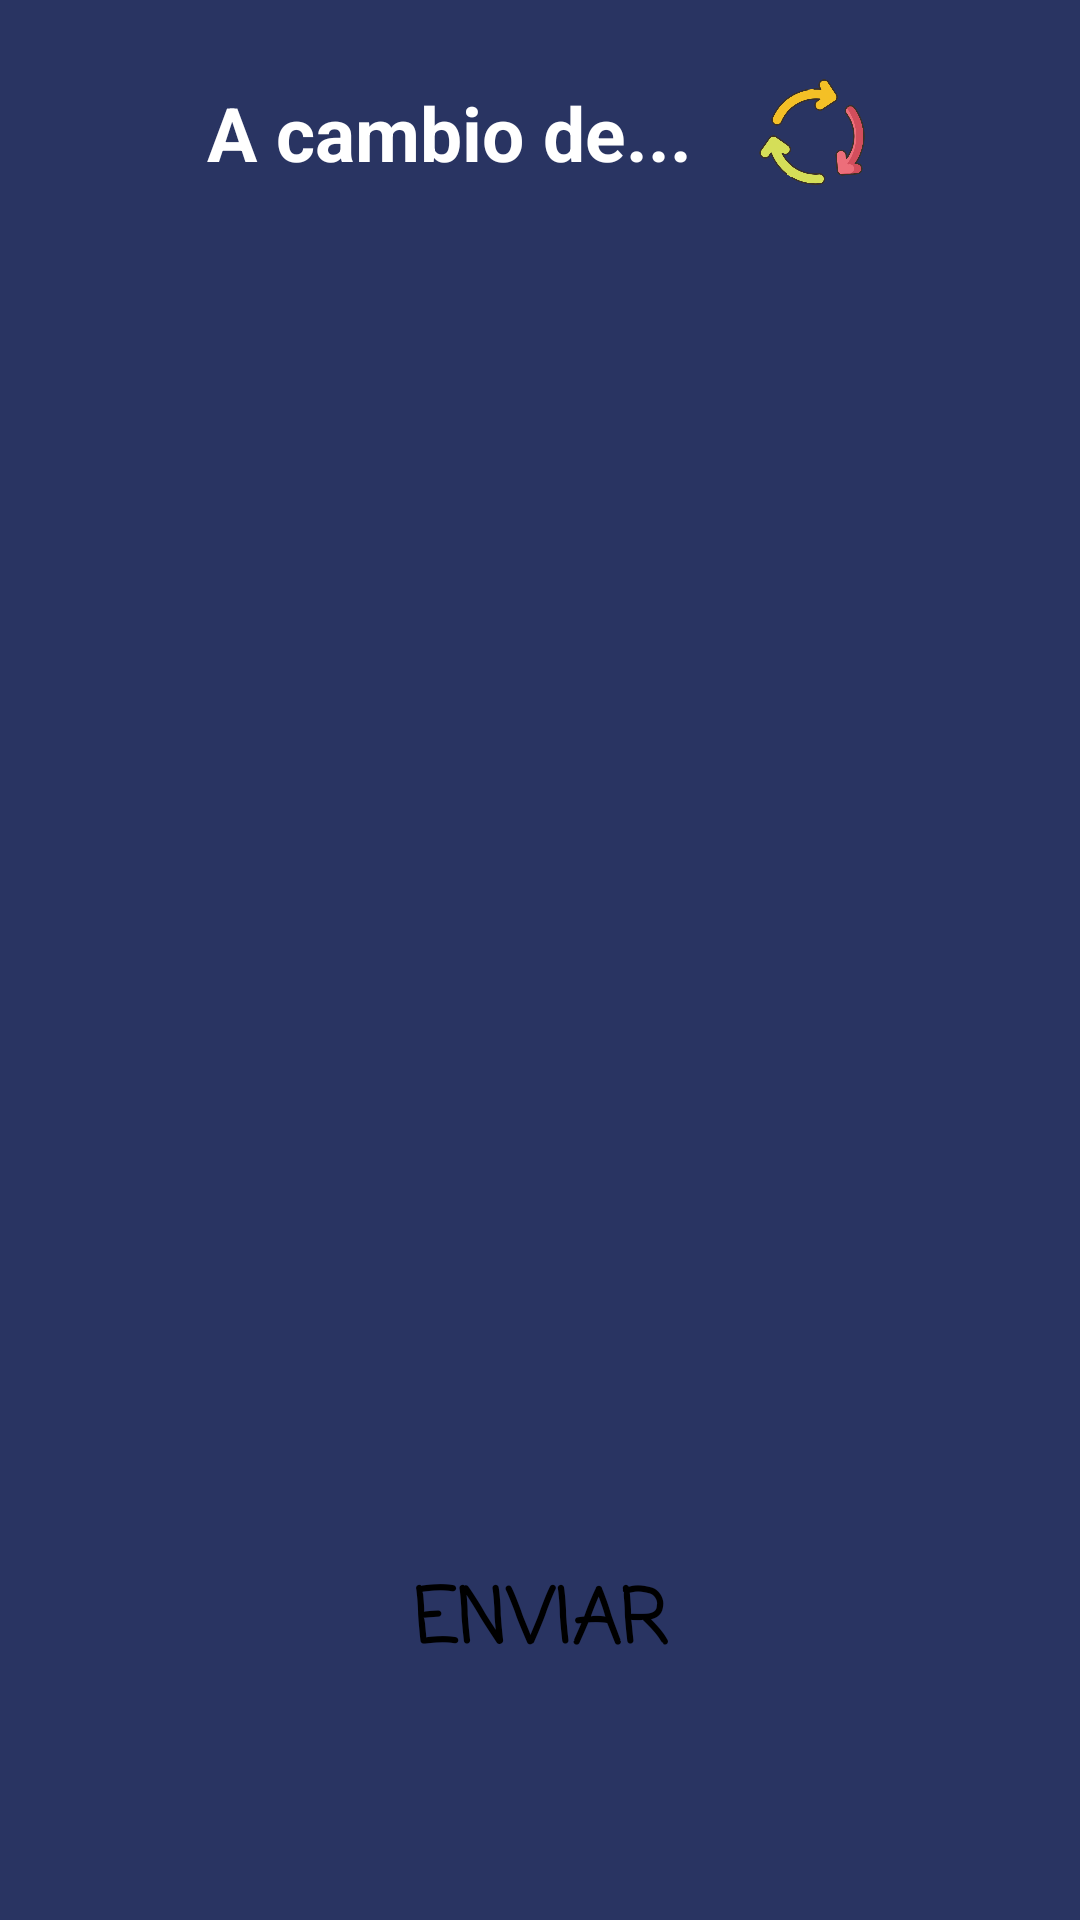

Android layout source for this screen:
<!-- AndroidManifest.xml: fallback theme Theme.MaterialComponents.DayNight.NoActionBar -->
<!-- res/layout/activity_sendoferta.xml -->
<?xml version="1.0" encoding="utf-8"?>
<androidx.constraintlayout.widget.ConstraintLayout xmlns:android="http://schemas.android.com/apk/res/android"
    xmlns:app="http://schemas.android.com/apk/res-auto"
    xmlns:tools="http://schemas.android.com/tools"
    android:layout_width="match_parent"
    android:layout_height="match_parent"
    android:background="#293462"
    tools:context=".sendOferta">


    <LinearLayout
        android:id="@+id/linearLayout4"
        android:layout_width="0dp"
        android:layout_height="wrap_content"
        android:layout_marginTop="50dp"
        android:layout_marginBottom="34dp"
        android:gravity="center"
        app:layout_constraintBottom_toTopOf="@+id/main_recycler_view_products"
        app:layout_constraintEnd_toEndOf="parent"
        app:layout_constraintStart_toStartOf="parent"
        app:layout_constraintTop_toTopOf="parent">

        <TextView
            android:layout_width="wrap_content"
            android:layout_height="wrap_content"
            android:layout_marginHorizontal="10dp"
            android:layout_marginVertical="20dp"
            android:gravity="center"
            android:text="A cambio de..."
            android:textAlignment="center"
            android:textColor="#FFF"
            android:textSize="25sp"
            android:textStyle="bold"
            tools:layout_editor_absoluteX="64dp"
            tools:layout_editor_absoluteY="71dp" />

        <ImageView
            android:layout_width="40dp"
            android:layout_height="40dp"
            android:layout_marginHorizontal="10dp"
            android:background="@drawable/cycle"
            tools:layout_editor_absoluteX="253dp"
            tools:layout_editor_absoluteY="71dp"></ImageView>

    </LinearLayout>

    <androidx.recyclerview.widget.RecyclerView
        android:id="@+id/main_recycler_view_products"
        android:layout_width="0dp"
        android:layout_height="360dp"
        android:layout_marginStart="12dp"
        android:layout_marginLeft="12dp"
        android:layout_marginEnd="12dp"
        android:layout_marginRight="12dp"
        android:layout_marginBottom="42dp"
        app:layout_constraintBottom_toTopOf="@+id/btn1"
        app:layout_constraintEnd_toEndOf="parent"
        app:layout_constraintStart_toStartOf="parent"
        app:layout_constraintTop_toBottomOf="@+id/linearLayout4" />


    <Button
        android:id="@+id/btn1"
        android:layout_width="wrap_content"
        android:layout_height="wrap_content"
        android:layout_marginBottom="118dp"
        android:background="@drawable/corners_buttons"
        android:fontFamily="casual"
        android:text="Enviar"
        android:textColor="#000"
        android:textSize="25sp"
        android:textStyle="bold"
        app:layout_constraintBottom_toBottomOf="parent"
        app:layout_constraintEnd_toEndOf="parent"
        app:layout_constraintStart_toStartOf="parent"
        app:layout_constraintTop_toBottomOf="@+id/main_recycler_view_products" />

</androidx.constraintlayout.widget.ConstraintLayout>
<!-- resources referenced by this layout -->
<resources>
  <!-- drawable cycle: png bitmap (drawable, 38385 bytes) -->
</resources>
